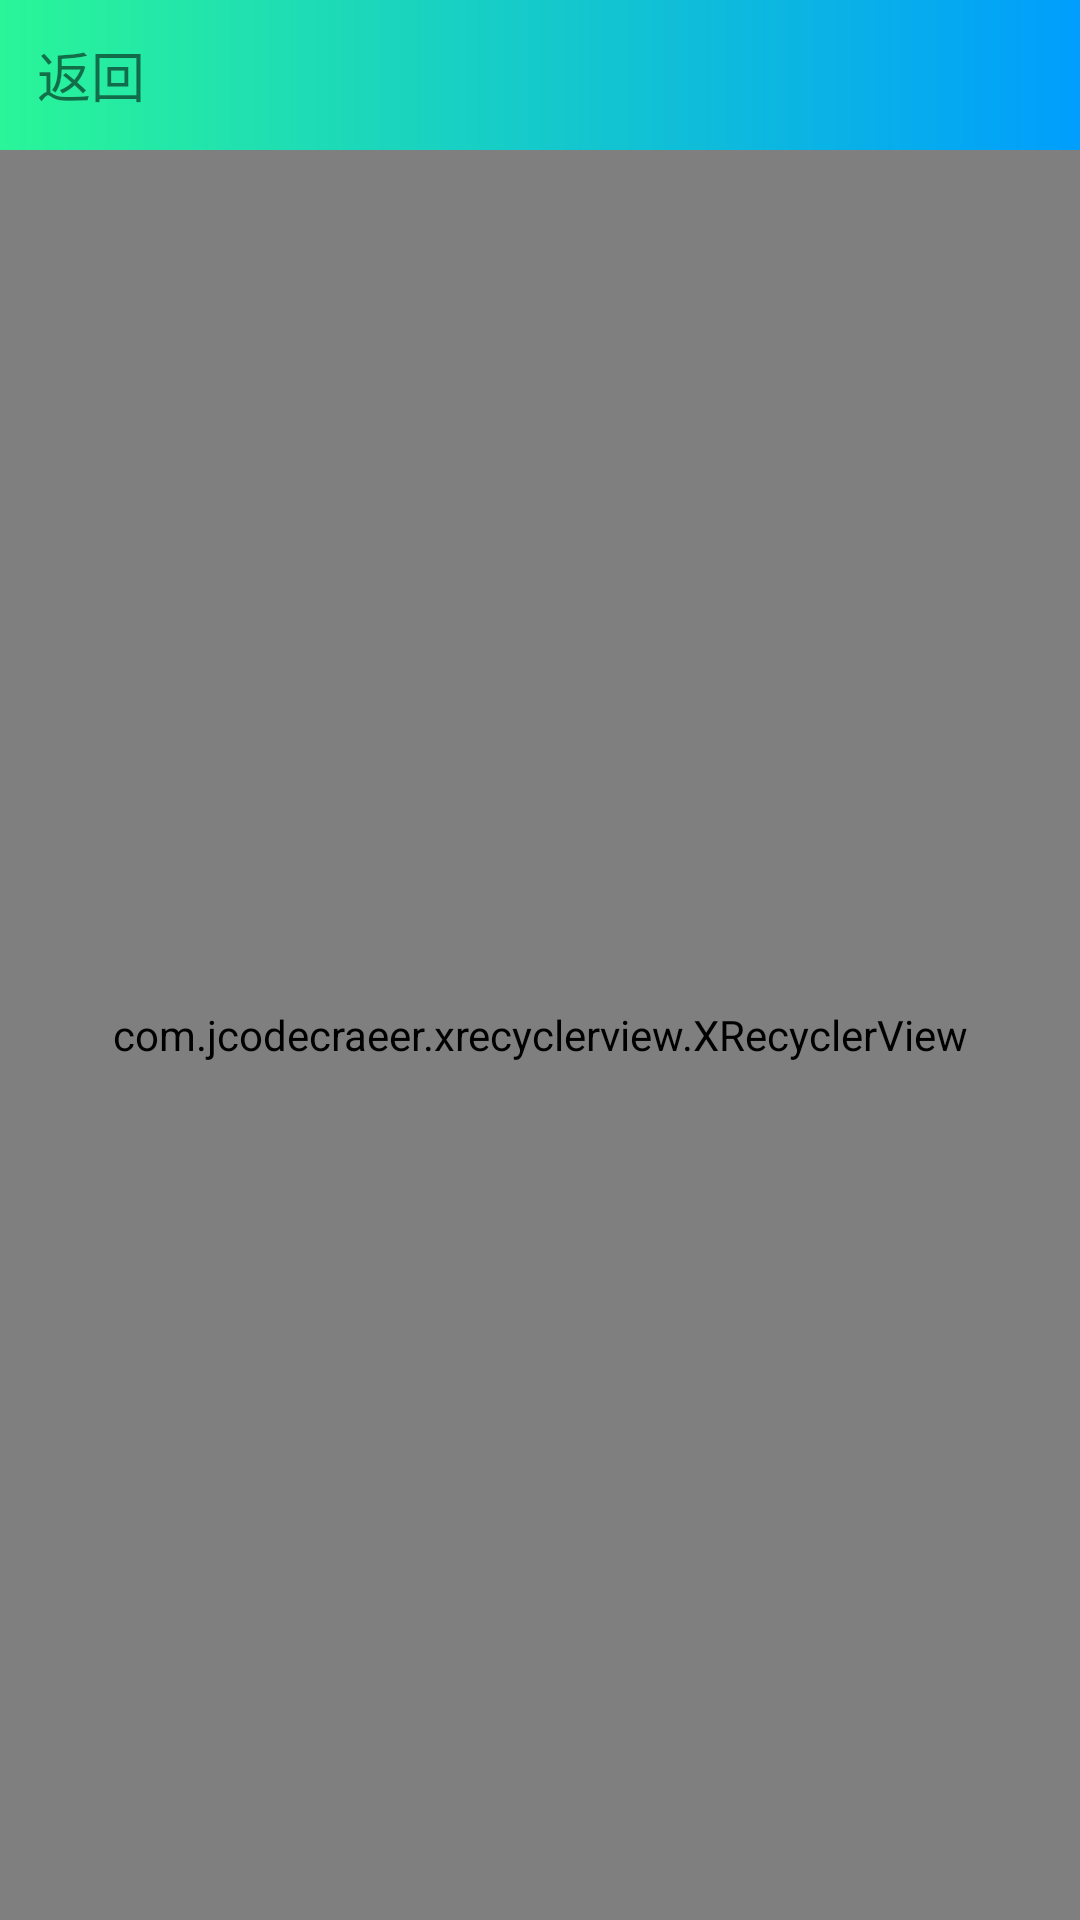

Reconstruct the res/layout file that produces this screen, plus the resources it refers to.
<!-- AndroidManifest.xml: application theme AppTheme -->
<!-- res/layout/activity_task_myreceived.xml -->
<?xml version="1.0" encoding="utf-8"?>
<RelativeLayout
    xmlns:android="http://schemas.android.com/apk/res/android"
    xmlns:tools="http://schemas.android.com/tools"
    android:layout_width="match_parent"
    android:layout_height="match_parent"
    tools:context=".task_received.activity_task_myreceived">

    <LinearLayout
        android:id="@+id/sd"
        android:layout_width="match_parent"
        android:layout_height="50dp"
        android:background="@drawable/background_gradient"
        android:orientation="horizontal"
        android:gravity="center_vertical"
        android:paddingLeft="5dp"
        android:paddingRight="5dp">

        <TextView
            android:id="@+id/btn_return"
            android:layout_width="wrap_content"
            android:layout_height="wrap_content"
            android:layout_weight="1"
            android:gravity="center"
            android:text="@string/s"
            android:textSize="18sp" />

        <TextView
            android:id="@+id/received_title"
            android:layout_width="wrap_content"
            android:layout_height="wrap_content"
            android:layout_weight="20"
            android:gravity="center"
            android:textColor="@android:color/black"
            android:textSize="20sp" />
    </LinearLayout>


    <com.jcodecraeer.xrecyclerview.XRecyclerView
        android:id="@+id/xrec"
        android:layout_width="match_parent"
        android:layout_height="match_parent"
        android:layout_below="@id/sd"
        android:background="#90e1e1e1"
        android:layoutAnimation="@anim/layout_animation_from_right"
        android:visibility="visible" />
</RelativeLayout>
<!-- resources referenced by this layout -->
<resources>
  <!-- drawable background_gradient (drawable) -->
  <?xml version="1.0" encoding="utf-8"?>
  <shape xmlns:android="http://schemas.android.com/apk/res/android">
      
      <gradient
          android:startColor="#2af598"
          android:endColor="#009efd"
          android:angle="0"/>
  </shape>
  <string name="s">返回</string>
  <style name="AppTheme" parent="Theme.AppCompat.Light.NoActionBar">
          
          <item name="colorPrimary">@color/colorPrimary</item>
          <item name="colorPrimaryDark">@color/colorPrimaryDark</item>
          <item name="colorAccent">@color/colorAccent</item>
          
  
      </style>
  <color name="colorPrimary">#40D585</color>
  <color name="colorPrimaryDark">#40D585</color>
  <color name="colorAccent">#40D585</color>
</resources>
